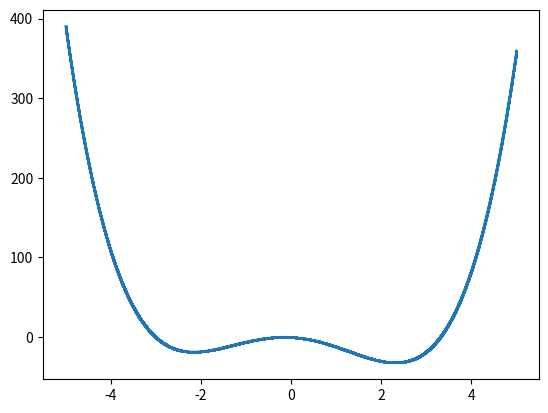

Write Python code to recreate this figure. (Note: this script raises an exception after producing the figure.)
import numpy as np
import matplotlib.pyplot as plt

xLow = -5.0
xHigh = 5.0
xStep = 0.001
def plot(f):
    x = np.arange(xLow, xHigh, xStep)
    y = f(x)
    plt.plot(x, y, 'o-', markersize = 1)
    plt.savefig('mpr/ex62/func.eps')

eps = 1e-8

def gradientDescentOptimize(f, df, x0, eta):
    traj = []
    x = x0
    nextX = x - df(x) * eta
    while np.abs(x - nextX) > eps:
        traj.append(x)
        x = nextX
        nextX = x - df(x) * eta
    
    return x, f(x), traj

def geneticOptimize(f, x0, n = 100, m = 10, sigma = 0.01, sigmaDecreaseStep = None, totalStep = 10000):
    xs = [x0] * n
    traj = []
    for step in range(totalStep):
        traj.append(xs[0])
        if (sigmaDecreaseStep is not None) and ((step + 1) % sigmaDecreaseStep == 0):
            sigma *= 0.5
        
        fs = [f(x) for x in xs]

        idx = np.argsort(fs)
        
        newXs = [0.0] * n
        newXs[0] = xs[idx[0]]
        for i in range(1, n):
            newXs[i] = xs[idx[np.random.randint(m)]] + sigma * np.random.randn()

        xs = newXs

    # plt.plot(res)
    # plt.show()
    return xs[0], f(xs[0]), traj

def annealingOptimize(f, x0, eta, temp = 50.0, tempDecreaseStep = 1000, etaDecreaseStep = 10000, totalStep = 100000):
    traj = []

    x = x0
    for step in range(totalStep):
        traj.append(x)

        newX = 2 * (np.random.randint(2) - 0.5) * eta + x
        if (f(newX) < f(x)):
            x = newX
        elif np.random.rand() < np.exp((f(x) - f(newX)) / temp):
            x = newX

        if ((step + 1) % etaDecreaseStep == 0):
            eta *= 0.5
        if ((step + 1) % tempDecreaseStep == 0):
            temp *= 0.8

    # plt.plot(traj)
    # plt.show()
    return x, f(x), traj
        
if __name__ == '__main__':

    f = lambda x: x ** 4 - 10 * (x ** 2) - 3 * x
    df = lambda x: 4 * (x ** 3) - 20 * x - 3

    plot(f)


    optX, optY, traj = gradientDescentOptimize(f, df, x0 = -5, eta = 0.01)
    print('optX = {}, optY = {}'.format(optX, optY)) # local minimum
    optX, optY, _ = gradientDescentOptimize(f, df, x0 = 5, eta = 0.01)
    print('optX = {}, optY = {}'.format(optX, optY))

    aOptX, aOptY, aTraj = annealingOptimize(f, x0 = -5, eta = 0.1)
    print('simulated annealing optX = {}, optY = {}'.format(aOptX, aOptY))

    fig = plt.figure()
    ax1 = fig.add_subplot(121)
    ax1.plot(traj, 'o', label = 'gradient descent', markersize = 1)
    ax1.set_xlabel('step')
    ax1.set_ylabel('x')
    ax1.legend()

    ax2 = fig.add_subplot(122)
    ax2.plot(aTraj, 'o', label = 'simulated annealing', markersize = 1)
    ax2.set_xlabel('step')
    ax2.set_ylabel('x')
    ax2.legend()

    plt.savefig('mpr/ex62/landscape.eps')
    plt.show()

    # geneticOptX, geneticOptY, _ = geneticOptimize(f, x0 = -5, sigma = 0.01)
    # print('genetic algorithm optX = {}, optY = {}'.format(geneticOptX, geneticOptY))
    # geneticOptX, geneticOptY, _ = geneticOptimize(f, x0 = 5, sigma = 0.01)
    # print('genetic algorithm optX = {}, optY = {}'.format(geneticOptX, geneticOptY))



    # plot(lambda x: x ** 4 - 10 * (x ** 2) - 3 * x)
